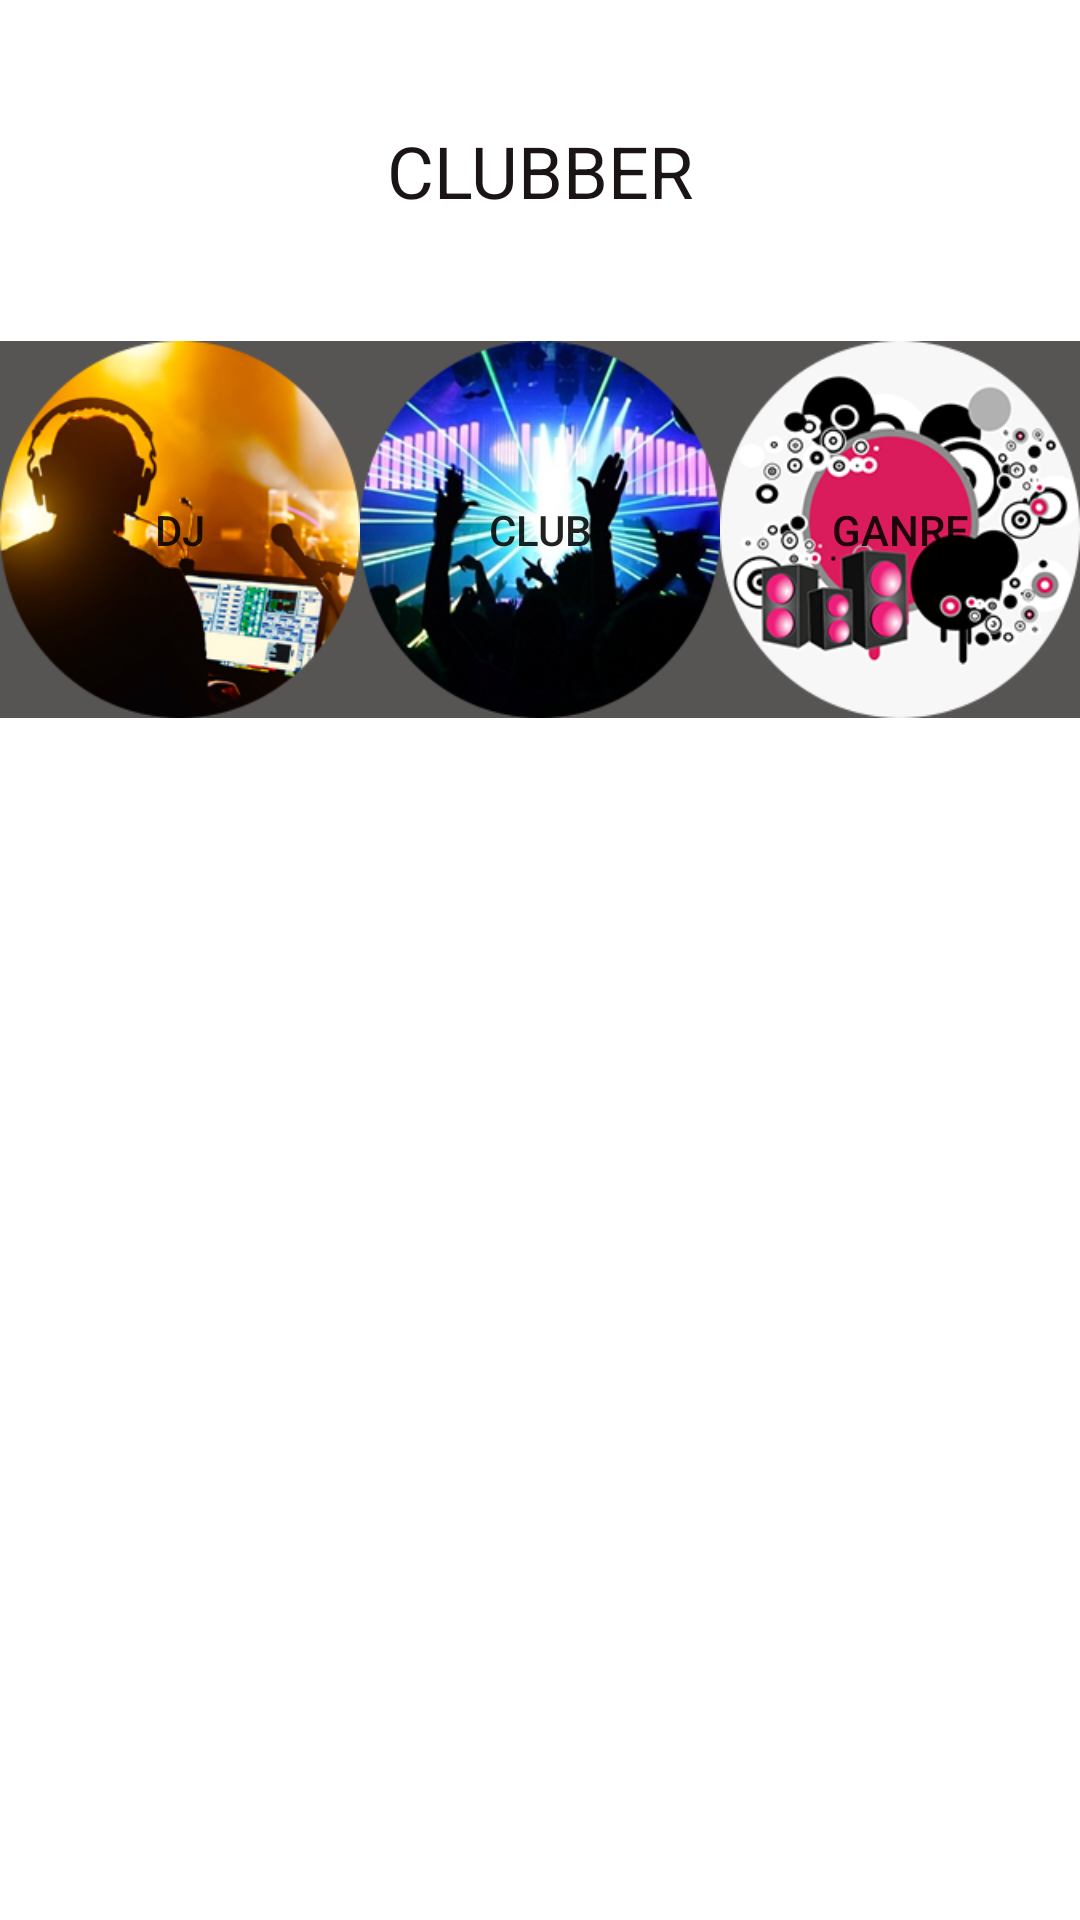

Reconstruct the res/layout file that produces this screen, plus the resources it refers to.
<!-- AndroidManifest.xml: application theme Theme.DJ -->
<!-- res/layout/activity_main.xml -->
<?xml version="1.0" encoding="UTF-8"?>
    <FrameLayout tools:context=".Activities.MainActivity" android:orientation="vertical" android:layout_height="match_parent" android:layout_width="match_parent" android:id="@+id/fragmentFrame" xmlns:tools="http://schemas.android.com/tools" xmlns:app="http://schemas.android.com/apk/res-auto" xmlns:android="http://schemas.android.com/apk/res/android">


    -<LinearLayout android:orientation="vertical" android:layout_height="match_parent" android:layout_width="match_parent" android:gravity="center">


    -<LinearLayout android:orientation="horizontal" android:layout_height="match_parent" android:layout_width="match_parent" android:layout_weight="2.2">

    <ImageView android:layout_height="wrap_content" android:layout_width="wrap_content" android:id="@+id/imageView" android:layout_weight="1" tools:src="@tools:sample/avatars"/>

    <TextView android:layout_height="match_parent" android:layout_width="match_parent" android:id="@+id/textView3" android:gravity="center" android:layout_weight="1" android:textSize="24sp" android:textColor="#1B1414" android:text="CLUBBER"/>

</LinearLayout>


    -<LinearLayout android:orientation="horizontal" android:layout_height="match_parent" android:layout_width="match_parent" android:layout_weight="2.15" android:background="#575454">

    <Button android:layout_height="wrap_content" android:layout_width="wrap_content" android:id="@+id/DjButton" android:layout_weight="1" android:text="DJ" android:background="@drawable/djbutton" app:backgroundTintMode="multiply" app:backgroundTint="#FFFFFF"/>

    <Button android:layout_height="wrap_content" android:layout_width="wrap_content" android:id="@+id/ClubButton" android:layout_weight="1" android:text="CLUB" android:background="@drawable/club" app:backgroundTintMode="multiply" app:backgroundTint="#FFFFFF"/>

    <Button android:layout_height="wrap_content" android:layout_width="wrap_content" android:id="@+id/GanreButton" android:layout_weight="1" android:text="GANRE" android:background="@drawable/ganre" app:backgroundTintMode="multiply" app:backgroundTint="#FFFFFF"/>

</LinearLayout>


    -<LinearLayout android:orientation="horizontal" android:layout_height="match_parent" android:layout_width="match_parent" android:layout_weight="1">

    <ListView android:layout_height="match_parent" android:layout_width="match_parent"/>

</LinearLayout>

</LinearLayout>

</FrameLayout>
<!-- resources referenced by this layout -->
<resources>
  <!-- drawable club: png bitmap (drawable-v24, 96660 bytes) -->
  <!-- drawable djbutton: png bitmap (drawable-v24, 76972 bytes) -->
  <!-- drawable ganre: png bitmap (drawable-v24, 44605 bytes) -->
  <style name="Theme.DJ" parent="Theme.MaterialComponents.DayNight.NoActionBar">
          
          <item name="colorPrimary">@color/purple_500</item>
          <item name="colorPrimaryVariant">@color/purple_700</item>
          <item name="colorOnPrimary">@color/white</item>
          
          <item name="colorSecondary">@color/teal_200</item>
          <item name="colorSecondaryVariant">@color/teal_700</item>
          <item name="colorOnSecondary">@color/black</item>
          
          <item name="android:statusBarColor" tools:targetApi="l">?attr/colorPrimaryVariant</item>
          
      </style>
  <color name="purple_500">#FF6200EE</color>
  <color name="purple_700">#FF3700B3</color>
  <color name="white">#FFFFFFFF</color>
  <color name="teal_200">#FF03DAC5</color>
  <color name="teal_700">#FF018786</color>
  <color name="black">#FF000000</color>
</resources>
